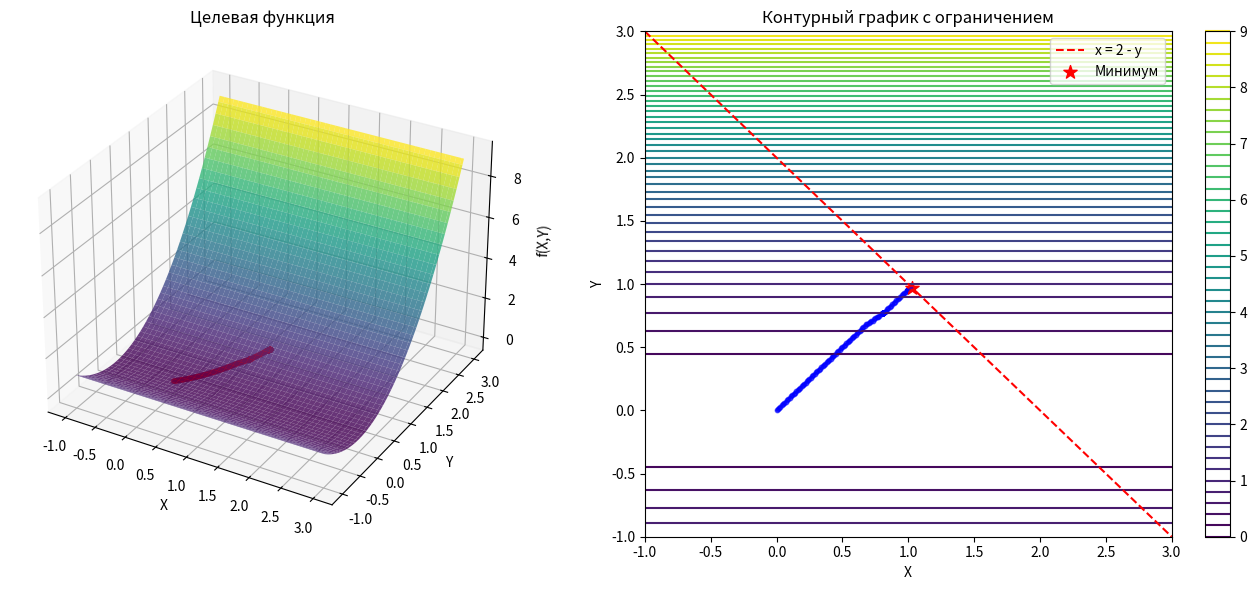

Write Python code to recreate this figure.
import numpy as np
import matplotlib.pyplot as plt
from mpl_toolkits.mplot3d import Axes3D


# Определение целевой функции и функции ограничения
def objective_function(x, y):
    return 10 * (y - x) ** 2 + y ** 2


def constraint(x, y):
    return x - (2 - y)


# Метод штрафных функций
# Функция с штрафом: F(x,y) = f(x,y) + r*g(x,y)^2, где g(x,y) - функция ограничения
def penalty_function(x, y, r):
    return objective_function(x, y) + r * constraint(x, y) ** 2


# Начальные параметры
x = 0.0
y = 0.0
r = 1.0  # начальный коэффициент штрафа
alpha = 0.01  # шаг для градиентного спуска
epsilon = 1e-6  # точность
beta = 10.0  # множитель для увеличения штрафа
max_iterations = 10000  # максимальное число итераций
max_inner_iterations = 100  # максимальное число внутренних итераций

# История для визуализации
x_history = []
y_history = []
f_history = []

# Внешний цикл - увеличение штрафа
iteration = 0
converged = False

while not converged and iteration < max_iterations:
    # Внутренний цикл - поиск минимума текущей штрафной функции
    inner_iteration = 0
    inner_converged = False

    while not inner_converged and inner_iteration < max_inner_iterations:
        # Добавляем текущую точку в историю
        x_history.append(x)
        y_history.append(y)
        f_history.append(objective_function(x, y))

        # Расчет направления поиска (метод координатного спуска - 0-го порядка)
        # Сначала делаем пробный шаг по x
        x_test = x + alpha
        if penalty_function(x_test, y, r) < penalty_function(x, y, r):
            x = x_test
        else:
            x_test = x - alpha
            if penalty_function(x_test, y, r) < penalty_function(x, y, r):
                x = x_test

        # Затем делаем пробный шаг по y
        y_test = y + alpha
        if penalty_function(x, y_test, r) < penalty_function(x, y, r):
            y = y_test
        else:
            y_test = y - alpha
            if penalty_function(x, y_test, r) < penalty_function(x, y, r):
                y = y_test

        # Проверяем условие сходимости внутреннего цикла
        current_value = penalty_function(x, y, r)
        next_x = x + alpha if penalty_function(x + alpha, y, r) < penalty_function(x - alpha, y, r) else x - alpha
        next_y = y + alpha if penalty_function(x, y + alpha, r) < penalty_function(x, y - alpha, r) else y - alpha
        next_value = penalty_function(next_x, next_y, r)

        if abs(current_value - next_value) < epsilon:
            inner_converged = True

        inner_iteration += 1

    # Проверка сходимости по ограничению
    if abs(constraint(x, y)) < epsilon:
        converged = True
    else:
        # Увеличиваем коэффициент штрафа
        r *= beta

    iteration += 1

# Добавляем финальную точку в историю
x_history.append(x)
y_history.append(y)
f_history.append(objective_function(x, y))

# Вывод результатов
print(f"Найденная точка минимума: x = {x:.6f}, y = {y:.6f}")
print(f"Значение функции: f(x,y) = {objective_function(x, y):.6f}")
print(f"Значение ограничения: g(x,y) = {constraint(x, y):.6f}")
print(f"Количество итераций: {iteration}")

# Визуализация результатов
# Создаем сетку для графика
x_range = np.linspace(-1, 3, 100)
y_range = np.linspace(-1, 3, 100)
X, Y = np.meshgrid(x_range, y_range)
Z = np.zeros_like(X)

for i in range(len(x_range)):
    for j in range(len(y_range)):
        Z[j, i] = objective_function(X[i, j], Y[j, i])

# Создаем 3D график
fig = plt.figure(figsize=(14, 6))

# 3D поверхность функции
ax1 = fig.add_subplot(121, projection='3d')
surf = ax1.plot_surface(X, Y, Z, cmap='viridis', alpha=0.8)
ax1.set_xlabel('X')
ax1.set_ylabel('Y')
ax1.set_zlabel('f(X,Y)')
ax1.set_title('Целевая функция')

# Отображаем точки оптимизации на поверхности
path_z = [objective_function(x, y) for x, y in zip(x_history, y_history)]
ax1.scatter(x_history, y_history, path_z, color='r', s=10, alpha=0.6)

# 2D контурный график с ограничением
ax2 = fig.add_subplot(122)
contour = ax2.contour(X, Y, Z, 50, cmap='viridis')
ax2.set_xlabel('X')
ax2.set_ylabel('Y')
ax2.set_title('Контурный график с ограничением')

# Отображаем ограничение x = 2 - y
constraint_x = np.linspace(-1, 3, 100)
constraint_y = 2 - constraint_x
ax2.plot(constraint_x, constraint_y, 'r--', label='x = 2 - y')

# Отображаем путь оптимизации
ax2.plot(x_history, y_history, 'b-', alpha=0.6)
ax2.scatter(x_history, y_history, color='b', s=10, alpha=0.6)
ax2.scatter(x, y, color='r', s=100, marker='*', label='Минимум')

ax2.legend()
plt.colorbar(contour, ax=ax2)
plt.tight_layout()
plt.show()
